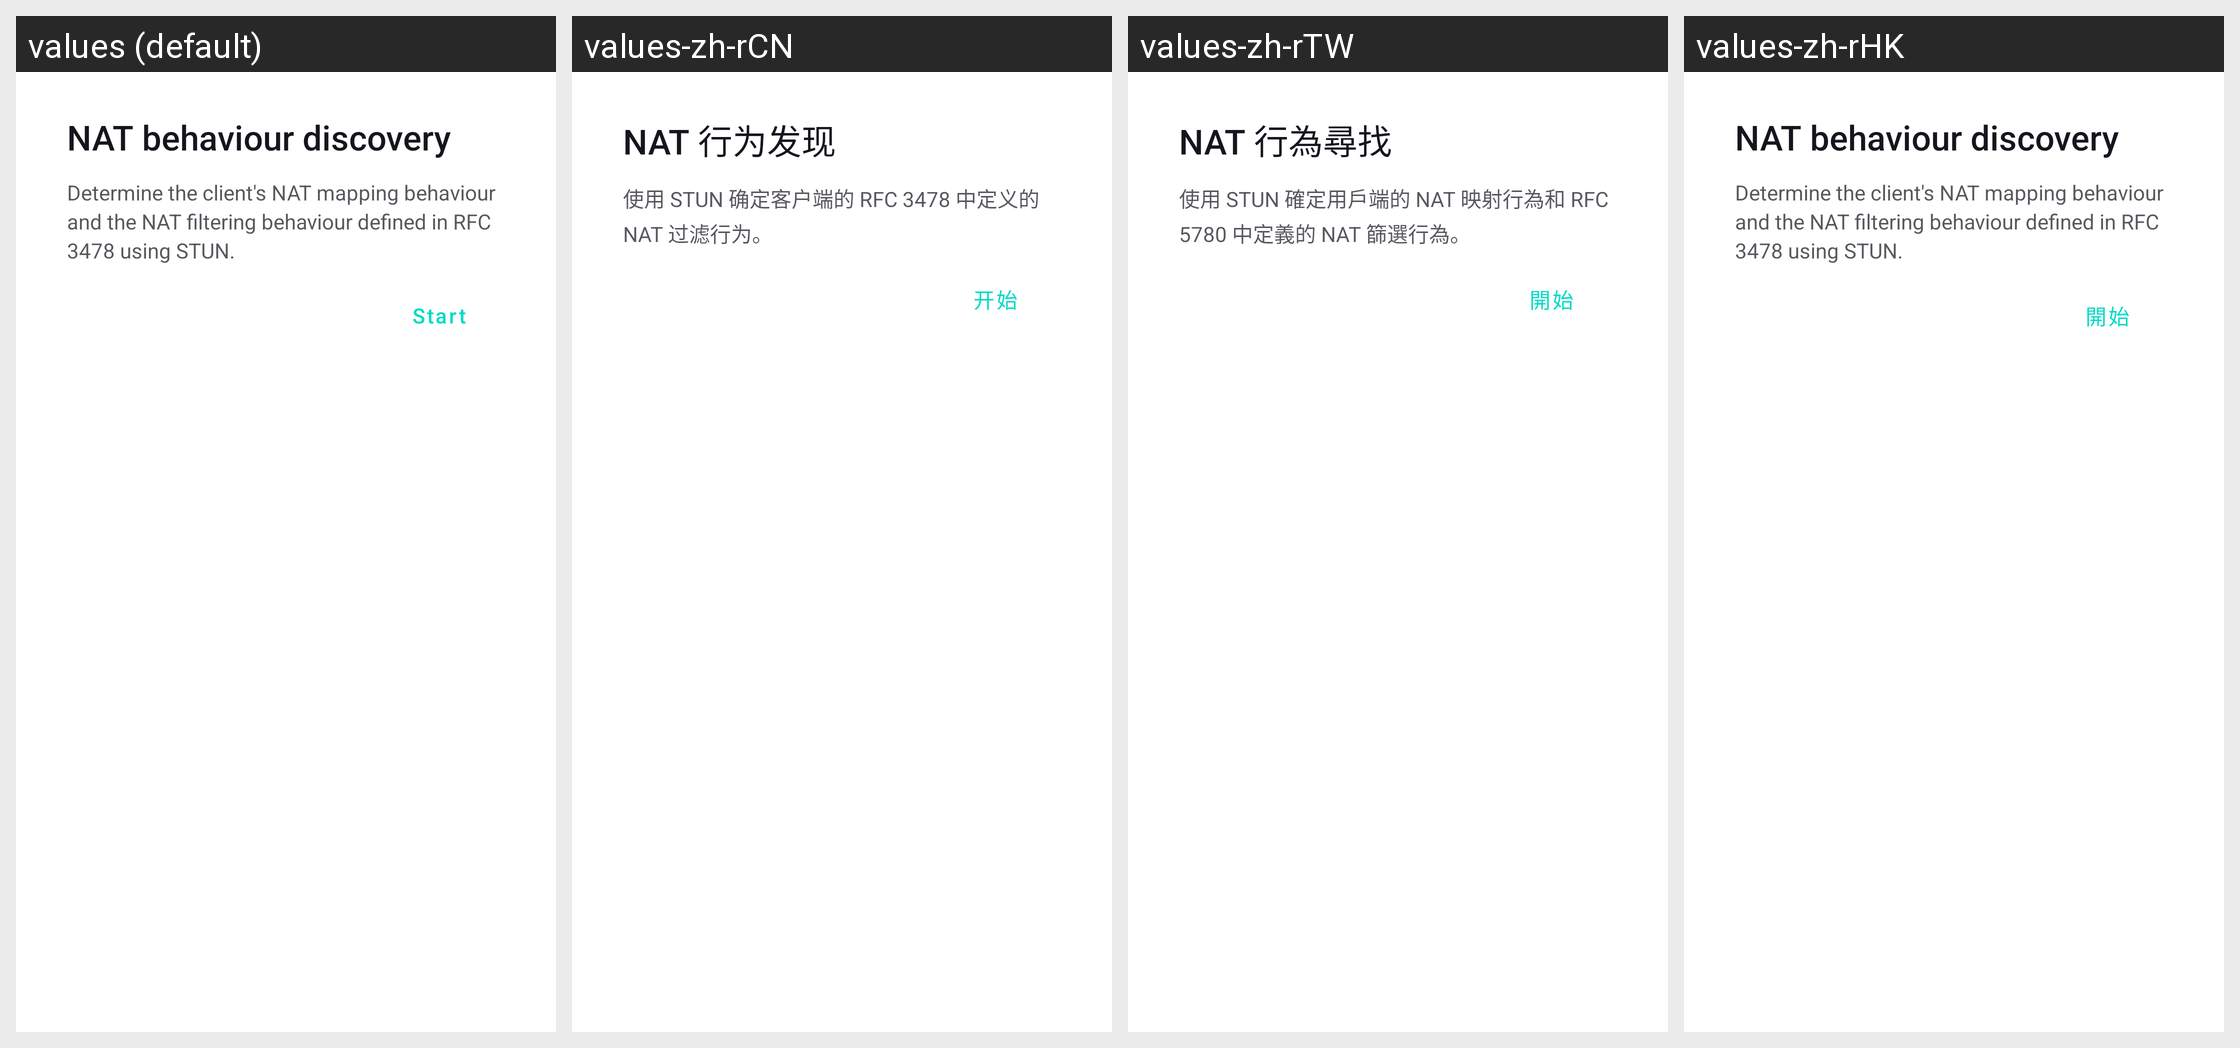

Strings drawn on this Android screen and how each of the app's shown locales translates them:
Android screen res/layout/layout_network.xml rendered under 4 locales, left to right: values (default), values-zh-rCN, values-zh-rTW, values-zh-rHK. Device: Nexus 5 (rendered at 1080×1920; each locale shown at half size, 540×960, under a caption strip naming it); theme Theme.Start.
Strings drawn on this screen, with the default value and each locale's value (text and hints the layout hard-codes, and strings that could not be matched under every locale, appear in the picture but are not listed):

stun_test
  values: NAT behaviour discovery
  values-zh-rCN: NAT 行为发现
  values-zh-rTW: NAT 行為尋找
  values-zh-rHK: NAT behaviour discovery  [not translated; the default value is used]

stun_test_summary
  values: Determine the client's NAT mapping behaviour and the NAT filtering behaviour defined in RFC 3478 using STUN.
  values-zh-rCN: 使用 STUN 确定客户端的 RFC 3478 中定义的 NAT 过滤行为。
  values-zh-rTW: 使用 STUN 確定用戶端的 NAT 映射行為和 RFC 5780 中定義的 NAT 篩選行為。
  values-zh-rHK: Determine the client's NAT mapping behaviour and the NAT filtering behaviour defined in RFC 3478 using STUN.  [not translated; the default value is used]

start
  values: Start
  values-zh-rCN: 开始
  values-zh-rTW: 開始
  values-zh-rHK: 開始
